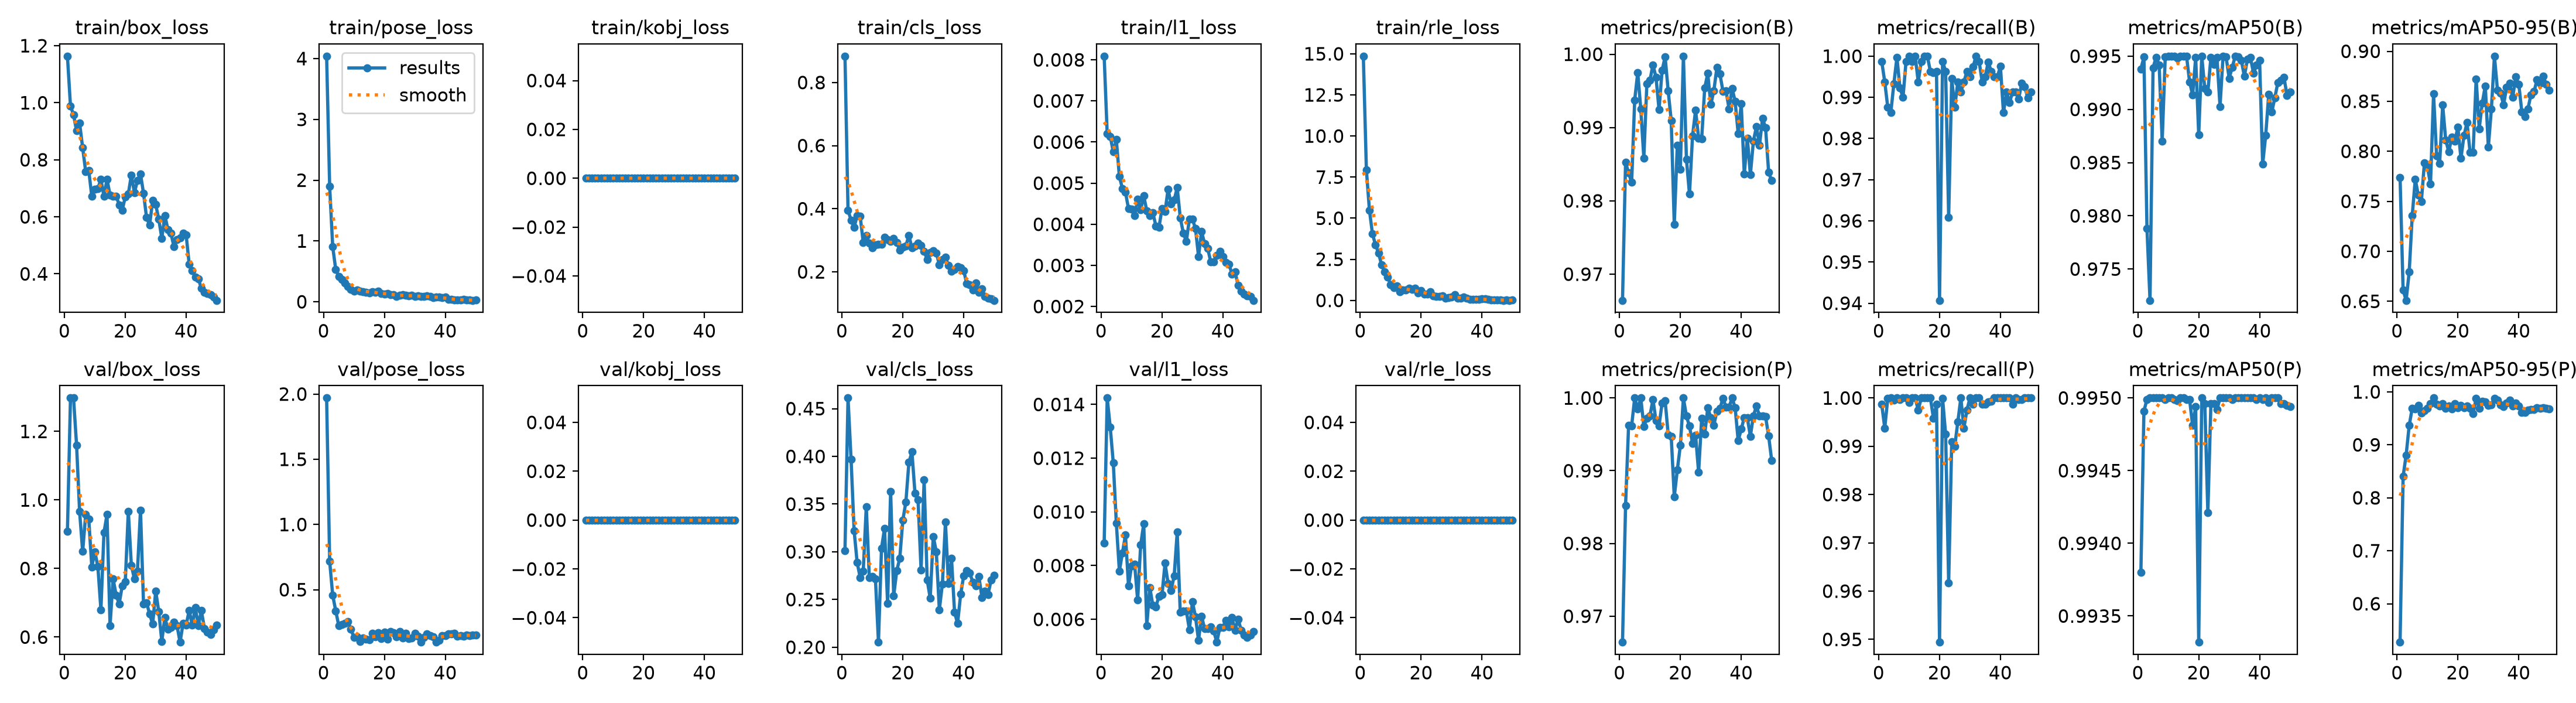

Source data for this figure (header and first rows):
epoch, time, train/box_loss, train/pose_loss, train/kobj_loss, train/cls_loss, train/l1_loss, train/rle_loss, metrics/precision(B), metrics/recall(B), metrics/mAP50(B), metrics/mAP50-95(B), metrics/precision(P), metrics/recall(P), metrics/mAP50(P), metrics/mAP50-95(P), val/box_loss, val/pose_loss, val/kobj_loss, val/cls_loss, val/l1_loss, val/rle_loss, lr/pg0, lr/pg1
1, 139.5, 1.163, 4.04, 0, 0.8834, 0.00809, 14.86, 0.9664, 0.9988, 0.9938, 0.7741, 0.9664, 0.9988, 0.9938, 0.5274, 0.9091, 1.97, 0, 0.3014, 0.00883, 0, 0.0006635, 0.0006635
2, 221.9, 0.9883, 1.895, 0, 0.3951, 0.0062, 7.946, 0.9852, 0.9938, 0.9949, 0.6611, 0.9852, 0.9938, 0.9949, 0.8404, 1.297, 0.7183, 0, 0.4612, 0.01424, 0, 0.001304, 0.001304
3, 306.2, 0.9583, 0.9069, 0, 0.3641, 0.00614, 5.49, 0.9838, 0.9875, 0.9788, 0.651, 0.9963, 0.9999, 0.995, 0.8809, 1.297, 0.4582, 0, 0.3972, 0.01315, 0, 0.001918, 0.001918
4, 390.5, 0.9017, 0.5295, 0, 0.341, 0.00576, 4.048, 0.9825, 0.9863, 0.9721, 0.6794, 0.9962, 1, 0.995, 0.9364, 1.16, 0.3381, 0, 0.3222, 0.01182, 0, 0.001881, 0.001881
5, 469.9, 0.9284, 0.4188, 0, 0.378, 0.00606, 3.375, 0.9938, 0.9933, 0.9939, 0.7358, 1, 0.9996, 0.995, 0.9693, 0.966, 0.2234, 0, 0.2888, 0.00958, 0, 0.001842, 0.001842
6, 548.7, 0.8418, 0.3638, 0, 0.3756, 0.00516, 2.881, 0.9975, 0.9997, 0.9949, 0.7722, 0.9985, 1, 0.995, 0.968, 0.8497, 0.2314, 0, 0.2729, 0.0078, 0, 0.001802, 0.001802
7, 628.7, 0.7587, 0.3084, 0, 0.2928, 0.00487, 2.155, 0.9925, 0.9922, 0.9942, 0.756, 1, 0.9997, 0.995, 0.9744, 0.9574, 0.2405, 0, 0.2798, 0.00847, 0, 0.001762, 0.001762
8, 708.7, 0.7633, 0.2561, 0, 0.3143, 0.00478, 1.728, 0.9859, 0.99, 0.987, 0.7499, 0.9961, 1, 0.995, 0.9597, 0.9451, 0.2575, 0, 0.3474, 0.00914, 0, 0.001723, 0.001723
9, 789.3, 0.6719, 0.2082, 0, 0.2906, 0.00438, 1.42, 0.996, 0.9988, 0.9949, 0.7885, 0.9972, 1, 0.995, 0.9646, 0.805, 0.1954, 0, 0.2727, 0.00724, 0, 0.001683, 0.001683
10, 871.9, 0.6975, 0.1769, 0, 0.277, 0.00437, 0.9508, 0.9964, 1, 0.995, 0.7842, 0.9975, 0.999, 0.995, 0.9695, 0.8492, 0.1324, 0, 0.2743, 0.00799, 0, 0.001644, 0.001644
11, 956, 0.6995, 0.1936, 0, 0.2847, 0.00421, 0.762, 0.9986, 0.9988, 0.995, 0.7671, 0.9998, 1, 0.995, 0.9778, 0.8054, 0.1373, 0, 0.272, 0.00806, 0, 0.001604, 0.001604
12, 1036, 0.7319, 0.1726, 0, 0.287, 0.00461, 0.8963, 0.9969, 1, 0.995, 0.8574, 0.9969, 1, 0.995, 0.9885, 0.6795, 0.1033, 0, 0.2053, 0.00672, 0, 0.001564, 0.001564
13, 1116, 0.6711, 0.1674, 0, 0.2874, 0.00435, 0.5149, 0.9924, 0.9938, 0.9949, 0.7957, 0.9962, 0.9975, 0.995, 0.9767, 0.9051, 0.1306, 0, 0.3037, 0.00877, 0, 0.001525, 0.001525
14, 1196, 0.7325, 0.1596, 0, 0.3097, 0.00469, 0.6189, 0.9978, 0.9988, 0.995, 0.7879, 0.9993, 1, 0.995, 0.9736, 0.9574, 0.1228, 0, 0.3247, 0.00956, 0, 0.001485, 0.001485
15, 1277, 0.676, 0.1464, 0, 0.3023, 0.00433, 0.6211, 0.9997, 1, 0.995, 0.8461, 0.9997, 1, 0.995, 0.9781, 0.6329, 0.1148, 0, 0.2458, 0.00577, 0, 0.001446, 0.001446
16, 1360, 0.6715, 0.1663, 0, 0.2957, 0.00421, 0.7286, 0.995, 1, 0.995, 0.8112, 0.995, 1, 0.995, 0.9686, 0.7703, 0.1644, 0, 0.3633, 0.00718, 0, 0.001406, 0.001406
17, 1443, 0.6732, 0.1563, 0, 0.3058, 0.00428, 0.6501, 0.991, 0.9963, 0.9926, 0.7995, 0.9947, 1, 0.995, 0.973, 0.7223, 0.1383, 0, 0.2537, 0.00652, 0, 0.001366, 0.001366
18, 1529, 0.6423, 0.1728, 0, 0.2933, 0.00396, 0.7315, 0.9768, 0.996, 0.9913, 0.8142, 0.9864, 0.9958, 0.9948, 0.9673, 0.697, 0.1691, 0, 0.2801, 0.00647, 0, 0.001327, 0.001327
19, 1611, 0.6227, 0.1349, 0, 0.2686, 0.00392, 0.458, 0.9876, 0.9963, 0.9949, 0.8104, 0.9901, 0.9987, 0.9949, 0.9781, 0.7496, 0.1254, 0, 0.2932, 0.00686, 0, 0.001287, 0.001287
20, 1692, 0.6706, 0.1235, 0, 0.2776, 0.00438, 0.6026, 0.9843, 0.9407, 0.9876, 0.824, 0.9935, 0.9494, 0.9933, 0.9695, 0.7614, 0.1729, 0, 0.3331, 0.00691, 0, 0.001248, 0.001248
21, 1771, 0.6796, 0.134, 0, 0.2823, 0.00431, 0.3796, 0.9997, 0.9988, 0.995, 0.7928, 1, 0.9999, 0.995, 0.9748, 0.9672, 0.1214, 0, 0.3521, 0.00809, 0, 0.001208, 0.001208
22, 1855, 0.747, 0.1147, 0, 0.3156, 0.00485, 0.3779, 0.9856, 0.9963, 0.9919, 0.8157, 0.9975, 0.9925, 0.995, 0.97, 0.8092, 0.1781, 0, 0.3937, 0.00734, 0, 0.001168, 0.001168
23, 1937, 0.6842, 0.1181, 0, 0.2757, 0.0045, 0.5166, 0.9809, 0.9609, 0.9917, 0.8287, 0.9961, 0.9617, 0.9942, 0.9728, 0.7696, 0.1694, 0, 0.4046, 0.00708, 0, 0.001129, 0.001129
24, 2017, 0.7276, 0.09174, 0, 0.2813, 0.00459, 0.2769, 0.9888, 0.9945, 0.9949, 0.7989, 0.9938, 0.9909, 0.995, 0.9691, 0.7927, 0.1405, 0, 0.3612, 0.00762, 0, 0.001089, 0.001089
25, 2097, 0.7509, 0.1039, 0, 0.2913, 0.00489, 0.2367, 0.9924, 0.9875, 0.9942, 0.7991, 0.9949, 0.99, 0.995, 0.9595, 0.9707, 0.1804, 0, 0.3546, 0.00925, 0, 0.00105, 0.00105
26, 2176, 0.6823, 0.1197, 0, 0.2834, 0.00416, 0.2476, 0.9885, 0.9938, 0.9949, 0.8724, 0.9898, 0.995, 0.9949, 0.9877, 0.6958, 0.1294, 0, 0.2806, 0.00626, 0, 0.00101, 0.00101
27, 2254, 0.5972, 0.1045, 0, 0.2653, 0.00379, 0.2736, 0.9885, 0.9913, 0.9903, 0.8226, 0.9972, 1, 0.995, 0.9694, 0.7, 0.1648, 0, 0.3752, 0.00632, 0, 0.0009704, 0.0009704
28, 2333, 0.5705, 0.09473, 0, 0.2397, 0.00358, 0.1487, 0.9954, 0.9938, 0.995, 0.8483, 0.995, 0.9938, 0.995, 0.982, 0.6678, 0.1255, 0, 0.2706, 0.00631, 0, 0.0009308, 0.0009308
29, 2412, 0.6583, 0.1045, 0, 0.2611, 0.00413, 0.1517, 0.9974, 0.9963, 0.9949, 0.8654, 0.9986, 0.9975, 0.995, 0.9808, 0.6376, 0.1283, 0, 0.2514, 0.00562, 0, 0.0008912, 0.0008912
30, 2493, 0.6427, 0.09194, 0, 0.2678, 0.00412, 0.2063, 0.9931, 0.995, 0.9929, 0.8041, 0.9973, 1, 0.995, 0.9741, 0.7344, 0.1659, 0, 0.3162, 0.00665, 0, 0.0008516, 0.0008516
31, 2573, 0.5922, 0.09507, 0, 0.2601, 0.0039, 0.3623, 0.995, 0.9974, 0.994, 0.8424, 0.9963, 0.9987, 0.995, 0.976, 0.6746, 0.1414, 0, 0.3001, 0.0061, 0, 0.000812, 0.000812
32, 2652, 0.5244, 0.08422, 0, 0.2225, 0.00322, 0.1239, 0.9982, 1, 0.995, 0.8951, 0.9982, 1, 0.995, 0.9876, 0.5879, 0.09797, 0, 0.2393, 0.00522, 0, 0.0007724, 0.0007724
33, 2731, 0.6053, 0.08801, 0, 0.2394, 0.00382, 0.1445, 0.9973, 0.9988, 0.995, 0.8611, 0.9986, 1, 0.995, 0.9839, 0.6576, 0.1331, 0, 0.2663, 0.00612, 0, 0.0007328, 0.0007328
34, 2810, 0.5557, 0.09638, 0, 0.246, 0.00353, 0.2068, 0.995, 0.9938, 0.9946, 0.8582, 1, 0.9988, 0.995, 0.9756, 0.6228, 0.1606, 0, 0.3311, 0.00565, 0, 0.0006932, 0.0006932
35, 2889, 0.542, 0.08346, 0, 0.2205, 0.00342, 0.1177, 0.995, 0.995, 0.9931, 0.8466, 0.9988, 0.9988, 0.995, 0.9722, 0.6276, 0.1472, 0, 0.2666, 0.00565, 0, 0.0006536, 0.0006536
36, 2969, 0.4952, 0.06996, 0, 0.2026, 0.00309, 0.07771, 0.9926, 0.9986, 0.9947, 0.8637, 0.9988, 0.9992, 0.995, 0.9791, 0.644, 0.1376, 0, 0.2929, 0.00572, 0, 0.000614, 0.000614
37, 3048, 0.5203, 0.08053, 0, 0.2083, 0.00308, 0.04706, 0.9954, 0.9963, 0.9949, 0.8679, 1, 0.9993, 0.995, 0.9839, 0.6333, 0.1006, 0, 0.2366, 0.00556, 0, 0.0005744, 0.0005744
38, 3128, 0.526, 0.07871, 0, 0.2172, 0.00324, 0.0613, 0.9936, 0.995, 0.9934, 0.8541, 0.9987, 1, 0.995, 0.9739, 0.5852, 0.1134, 0, 0.225, 0.00515, 0, 0.0005348, 0.0005348
39, 3206, 0.5426, 0.06938, 0, 0.2128, 0.00334, 0.05036, 0.9891, 0.995, 0.9941, 0.8743, 0.9941, 1, 0.995, 0.9783, 0.6406, 0.1465, 0, 0.2555, 0.00569, 0, 0.0004952, 0.0004952
40, 3286, 0.5359, 0.08038, 0, 0.2044, 0.00322, 0.09141, 0.9932, 0.9975, 0.9946, 0.8671, 0.9957, 1, 0.995, 0.9739, 0.6345, 0.1481, 0, 0.2749, 0.0057, 0, 0.0004556, 0.0004556
41, 3358, 0.4335, 0.03946, 0, 0.1621, 0.00307, 0.09278, 0.9836, 0.9863, 0.9849, 0.8394, 0.9973, 1, 0.995, 0.9607, 0.6785, 0.1609, 0, 0.2803, 0.00597, 0, 0.000416, 0.000416
42, 3431, 0.4121, 0.0394, 0, 0.1594, 0.00303, 0.06543, 0.9886, 0.9913, 0.9875, 0.8349, 0.9973, 1, 0.995, 0.961, 0.6342, 0.1613, 0, 0.2781, 0.00571, 0, 0.0003764, 0.0003764
43, 3504, 0.388, 0.03121, 0, 0.1422, 0.00279, 0.02752, 0.9836, 0.9888, 0.9914, 0.8424, 0.9948, 1, 0.995, 0.9656, 0.6864, 0.1653, 0, 0.2681, 0.00606, 0, 0.0003368, 0.0003368
44, 3576, 0.3832, 0.03295, 0, 0.1643, 0.00285, 0.02718, 0.9882, 0.9913, 0.9897, 0.8566, 0.9976, 0.9988, 0.995, 0.9665, 0.6341, 0.1443, 0, 0.2645, 0.00559, 0, 0.0002972, 0.0002972
45, 3649, 0.349, 0.03041, 0, 0.1357, 0.00251, 0.02924, 0.9901, 0.9913, 0.9911, 0.8596, 0.9989, 1, 0.995, 0.9664, 0.6772, 0.1502, 0, 0.274, 0.00601, 0, 0.0002576, 0.0002576
46, 3722, 0.3355, 0.03754, 0, 0.1457, 0.00237, 0.03482, 0.9876, 0.9897, 0.9925, 0.8715, 0.9975, 0.9996, 0.995, 0.9697, 0.6253, 0.1457, 0, 0.2521, 0.0056, 0, 0.000218, 0.000218
47, 3794, 0.3307, 0.0253, 0, 0.1219, 0.0023, 0.00271, 0.9913, 0.9935, 0.9927, 0.868, 0.9975, 0.9997, 0.995, 0.9691, 0.6152, 0.1507, 0, 0.2589, 0.00541, 0, 0.0001784, 0.0001784
48, 3867, 0.3261, 0.02566, 0, 0.1159, 0.00226, 0.00865, 0.9899, 0.9925, 0.993, 0.8754, 0.9974, 1, 0.995, 0.9703, 0.6072, 0.1466, 0, 0.2554, 0.00532, 0, 0.0001388, 0.0001388
49, 3940, 0.3193, 0.02375, 0, 0.1138, 0.00225, 0.00717, 0.9839, 0.9898, 0.9913, 0.867, 0.9948, 1, 0.995, 0.9691, 0.6219, 0.1512, 0, 0.2702, 0.00541, 0, 9.92e-05, 9.92e-05
50, 4012, 0.3072, 0.02555, 0, 0.1098, 0.00215, 0.01464, 0.9828, 0.9913, 0.9916, 0.8612, 0.9914, 1, 0.9949, 0.9678, 0.6349, 0.1524, 0, 0.2755, 0.00554, 0, 5.96e-05, 5.96e-05
